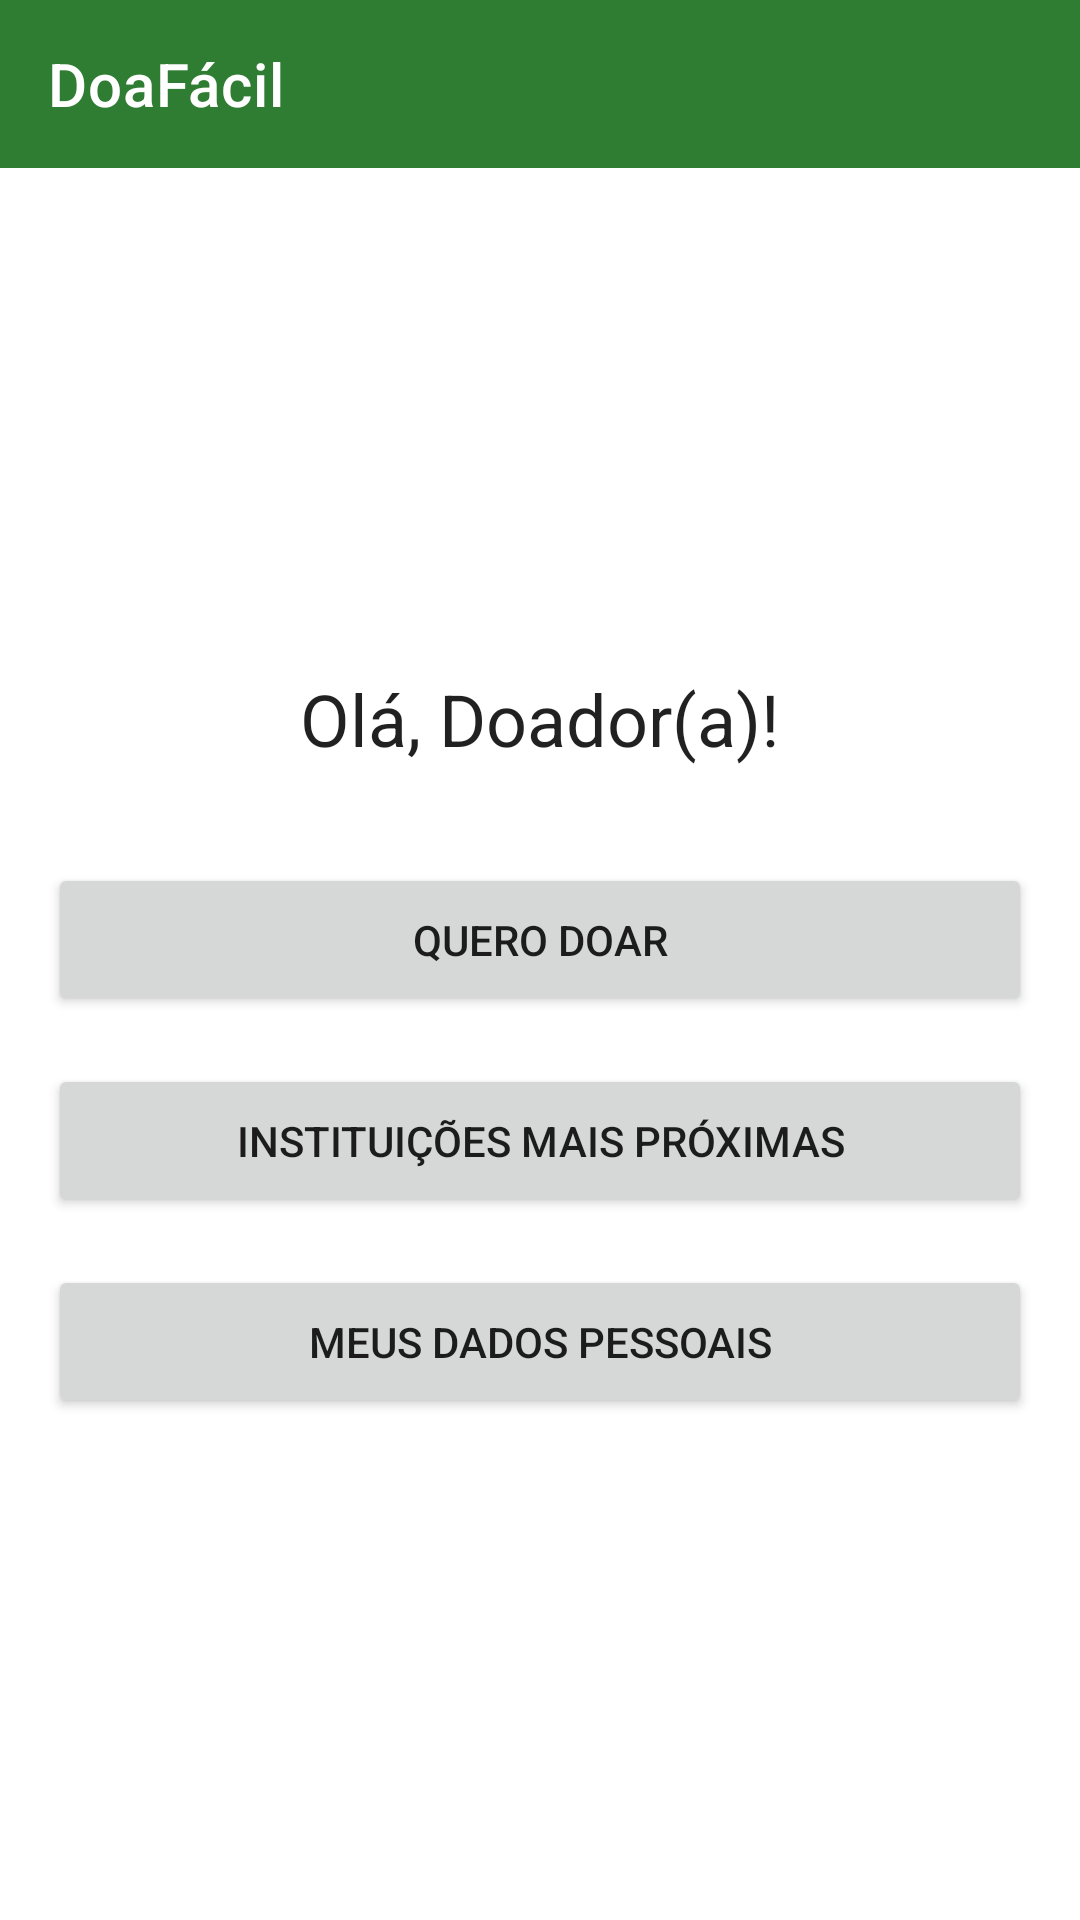

This screen was rendered from an Android layout file. Write that file and the resources it references.
<!-- AndroidManifest.xml: application theme Theme.DoaFacil -->
<!-- res/layout/activity_home_pf.xml -->
<?xml version="1.0" encoding="utf-8"?>
<LinearLayout xmlns:android="http://schemas.android.com/apk/res/android"
    xmlns:app="http://schemas.android.com/apk/res-auto"
    xmlns:tools="http://schemas.android.com/tools"
    android:layout_width="match_parent"
    android:layout_height="match_parent"
    android:orientation="vertical"
    tools:context=".activities.HomePFActivity">

    <androidx.appcompat.widget.Toolbar
        android:id="@+id/toolbar"
        android:layout_width="match_parent"
        android:layout_height="?attr/actionBarSize"
        android:background="?attr/colorPrimary"
        app:title="DoaFácil"
        app:titleTextColor="@android:color/white"
        app:popupTheme="@style/Theme.DoaFacil.PopupOverlay" />

    <LinearLayout
        android:layout_width="match_parent"
        android:layout_height="match_parent"
        android:orientation="vertical"
        android:padding="16dp"
        android:gravity="center_vertical">

        <TextView
            android:id="@+id/tvBoasVindasPF"
            android:layout_width="match_parent"
            android:layout_height="wrap_content"
            android:text="Olá, Doador(a)!"
            android:textAppearance="@style/TextAppearance.AppCompat.Headline"
            android:gravity="center"
            android:layout_marginBottom="32dp"/>

        <Button
            android:id="@+id/btnQueroDoar"
            android:layout_width="match_parent"
            android:layout_height="wrap_content"
            android:text="Quero Doar"
            android:padding="16dp"
            android:layout_marginBottom="16dp"/>

        <Button
            android:id="@+id/btnInstituicoesProximas"
            android:layout_width="match_parent"
            android:layout_height="wrap_content"
            android:text="Instituições mais próximas"
            android:padding="16dp"
            android:layout_marginBottom="16dp"/>

        <Button
            android:id="@+id/btnDadosPessoais"
            android:layout_width="match_parent"
            android:layout_height="wrap_content"
            android:text="Meus Dados Pessoais"
            android:padding="16dp"/>

    </LinearLayout>
</LinearLayout>
<!-- resources referenced by this layout -->
<resources>
  <style name="Theme.DoaFacil.PopupOverlay" parent="ThemeOverlay.AppCompat.Dark" />
  <style name="Theme.DoaFacil" parent="Theme.MaterialComponents.DayNight.NoActionBar">
          <item name="colorPrimary">@color/verde_principal</item>
          <item name="colorPrimaryVariant">@color/verde_variante</item>
          <item name="colorOnPrimary">@color/white</item>
          <item name="colorSecondary">@color/vermelho_accent</item>
          <item name="colorSecondaryVariant">@color/vermelho_accent</item>
          <item name="colorOnSecondary">@color/white</item>
          <item name="android:statusBarColor">?attr/colorPrimaryVariant</item>
      </style>
  <color name="verde_principal">#2E7D32</color>
  <color name="verde_variante">#1B5E20</color>
  <color name="white">#FFFFFFFF</color>
  <color name="vermelho_accent">#C62828</color>
</resources>
